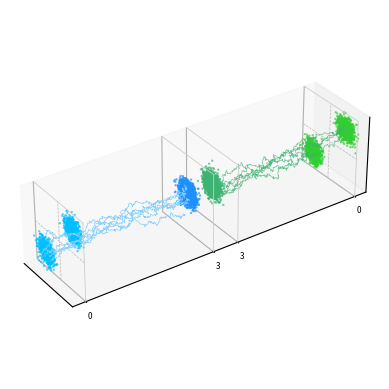

Here is the Python script that generated this plot:

import numpy as np

import matplotlib.pyplot as plt

each_nums = 1000
A_mean = -4
A_std = 1
B_mean = 4
B_std = 1
Iterate = 300
dt = 0.01
T = Iterate*dt
diffused_steps = Iterate+1
ds = dt

def get_gaussian_mixture_data_numpy(each_nums, A_mean, A_std, B_mean, B_std):
    # Generate samples for distribution A
    A_samples = np.random.normal(loc=[A_mean, A_mean], scale=[A_std, A_std], size=(each_nums, 2))

    # Generate samples for distribution B
    B_samples = np.random.normal(loc=[B_mean, B_mean], scale=[B_std, B_std], size=(each_nums, 2))

    # Concatenate samples from both distributions
    gaussian_mixture_data = np.vstack((A_samples, B_samples))

    return gaussian_mixture_data




def get_gaussian_mixture(each_nums, A_mean, A_std, B_mean, B_std):
    # Generate samples for distribution A
    A_samples = np.random.normal(loc=[A_mean* np.exp(-T), A_mean* np.exp(-T)], scale=[A_std, A_std], size=(each_nums, 2))

    # Generate samples for distribution B
    B_samples = np.random.normal(loc=[B_mean* np.exp(-T), B_mean* np.exp(-T)], scale=[B_std, B_std], size=(each_nums, 2))

    # Concatenate samples from both distributions
    gaussian_mixture_data = np.vstack((A_samples, B_samples))

    return gaussian_mixture_data
def gaussian_matrix(a, b):
    # Generate a matrix with standard Gaussian (normal) distribution elements
    matrix = np.random.randn(a, b)
    return matrix

# Construct the forward process
fx_0 = get_gaussian_mixture_data_numpy(each_nums, A_mean, A_std, B_mean, B_std)

fx = np.zeros((Iterate+1, 2*each_nums, 2))

fx[0, :, :] = fx_0

for i in range(0, Iterate):
    fx[i+1 , :, :] = fx[i , :, :] - fx[i , :, :] * dt + gaussian_matrix(2*each_nums, 2) * np.sqrt(dt) * np.sqrt(2)

# Construct the backward process
bx_0 = get_gaussian_mixture(each_nums, A_mean, A_std, B_mean, B_std)

bx = np.zeros((Iterate+1, 2*each_nums, 2))

bx[0, :, :] = bx_0

for i in range(0, Iterate):
    for j in range(0, 2*each_nums):
        bx[i + 1, j, :] = bx[i, j, :] + (
                    2 * np.tanh(np.sum(A_mean * np.exp(-(T - i * ds)) * bx[i, j, :])) * A_mean * np.exp(-(T - i * ds)) - bx[i, j,
                                                                                                                :]) * ds + gaussian_matrix(
            1, 2) * np.sqrt(ds) * np.sqrt(2)

# Drawing pictures
fig = plt.figure(dpi=300)
ax = plt.axes(projection='3d')



original_data_x = fx_0[:, 0]
original_data_y = np.zeros([each_nums * 2])
original_data_z = fx_0[:, 1]

diffused_data_x = fx[-1,:, 0]
diffused_data_y = np.zeros([each_nums * 2]) + 1
diffused_data_z = fx[-1,:, 1]

resampled_data_x = bx_0[:, 0]
resampled_data_y = np.zeros([each_nums * 2]) + 1.2
resampled_data_z = bx_0[:, 1]

reversed_data_x = bx[-1,:, 0]
reversed_data_y = np.zeros([each_nums * 2]) + 2.2
reversed_data_z = bx[-1,:, 1]

ax.scatter(original_data_x, original_data_y, original_data_z, color='deepskyblue', s=0.5, alpha=0.6, zorder=9)
ax.scatter(diffused_data_x, diffused_data_y, diffused_data_z, color='dodgerblue', s=0.5, alpha=0.6, zorder=2)
ax.scatter(resampled_data_x, resampled_data_y, resampled_data_z, color='mediumseagreen', s=0.5, alpha=0.6, zorder=2)
ax.scatter(reversed_data_x, reversed_data_y, reversed_data_z, color='limegreen', s=0.5, alpha=0.6, zorder=2)

diff_id_1 = 123
diff_id_2 = 234
diff_id_3 = 345
diff_id_4 = 456
diff_id_5 = 567
diff_id_6 = 678

diff_y = np.linspace(0, 1, diffused_steps)

diff_1_x = fx[:, diff_id_1, 0]
diff_1_z = fx[:, diff_id_1, 1]

diff_2_x = fx[:, diff_id_2, 0]
diff_2_z = fx[:, diff_id_2, 1]

diff_3_x = fx[:, diff_id_3, 0]
diff_3_z = fx[:, diff_id_3, 1]

diff_4_x = fx[:, diff_id_4, 0]
diff_4_z = fx[:, diff_id_4, 1]

diff_5_x = fx[:, diff_id_5, 0]
diff_5_z = fx[:, diff_id_5, 1]

diff_6_x = fx[:, diff_id_6, 0]
deno_6_z = fx[:, diff_id_6, 1]

deno_id_1 = 123
deno_id_2 = 234
deno_id_3 = 345
deno_id_4 = 456
deno_id_5 = 567
deno_id_6 = 678

deno_y = np.linspace(1.2, 2.2, diffused_steps)

deno_1_x = bx[:, deno_id_1, 0]
deno_1_z = bx[:, deno_id_1, 1]

deno_2_x = bx[:, deno_id_2, 0]
deno_2_z = bx[:, deno_id_2, 1]

deno_3_x = bx[:, deno_id_3, 0]
deno_3_z = bx[:, deno_id_3, 1]

deno_4_x = bx[:, deno_id_4, 0]
deno_4_z = bx[:, deno_id_4, 1]

deno_5_x = bx[:, deno_id_5, 0]
deno_5_z = bx[:, deno_id_5, 1]

deno_6_x = bx[:, deno_id_6, 0]
deno_6_z = bx[:, deno_id_6, 1]

diff_color = 'lightskyblue'
ax.plot(diff_1_x, diff_y, diff_1_z, linewidth=0.5, zorder=7, color=diff_color)
ax.plot(diff_2_x, diff_y, diff_2_z, linewidth=0.5, zorder=7, color=diff_color)
ax.plot(diff_3_x, diff_y, diff_3_z, linewidth=0.5, zorder=7, color=diff_color)
ax.plot(diff_4_x, diff_y, diff_4_z, linewidth=0.5, zorder=7, color=diff_color)
ax.plot(diff_5_x, diff_y, diff_5_z, linewidth=0.5, zorder=7, color=diff_color)
ax.plot(diff_6_x, diff_y, deno_6_z, linewidth=0.5, zorder=7, color=diff_color)

deno_color = 'mediumseagreen'
ax.plot(deno_1_x, deno_y, deno_1_z, linewidth=0.5, alpha=0.7, zorder=3, color=deno_color)
ax.plot(deno_2_x, deno_y, deno_2_z, linewidth=0.5, alpha=0.7, zorder=3, color=deno_color)
ax.plot(deno_3_x, deno_y, deno_3_z, linewidth=0.5, alpha=0.7, zorder=3, color=deno_color)
ax.plot(deno_4_x, deno_y, deno_4_z, linewidth=0.5, alpha=0.7, zorder=3, color=deno_color)
ax.plot(deno_5_x, deno_y, deno_5_z, linewidth=0.5, alpha=0.7, zorder=3, color=deno_color)
ax.plot(deno_6_x, deno_y, deno_6_z, linewidth=0.5, alpha=0.7, zorder=3, color=deno_color)

ax.plot([-7, 7], [0, 0], [7, 7], color='#cccccc', linewidth=0.6, zorder=10)
ax.plot([7, 7], [0, 0], [-7, 7], color='#cccccc', linewidth=0.6, zorder=10)

ax.plot([-7, 7], [1, 1], [7, 7], color='#cccccc', linewidth=0.6, zorder=10)
ax.plot([7, 7], [1, 1], [-7, 7], color='#cccccc', linewidth=0.6, zorder=10)

ax.plot([-7, 7], [1.2, 1.2], [7, 7], color='#cccccc', linewidth=0.6, zorder=10)
ax.plot([7, 7], [1.2, 1.2], [-7, 7], color='#cccccc', linewidth=0.6, zorder=10)

ax.plot([-7, 7], [2.2, 2.2], [7, 7], color='#cccccc', linewidth=0.6, zorder=10)
ax.plot([7, 7], [2.2, 2.2], [-7, 7], color='#cccccc', linewidth=0.6, zorder=10)

ax.plot([-7, 7], [0, 0], [0, 0], '--', color='#bbb8b8', linewidth=0.5)
ax.plot([0, 0], [0, 0], [-7, 7], '--', color='#bbb8b8', linewidth=0.5)

ax.plot([-7, 7], [2.2, 2.2], [0, 0], '--', color='#bbb8b8', linewidth=0.5)
ax.plot([0, 0], [2.2, 2.2], [-7, 7], '--', color='#bbb8b8', linewidth=0.5)


ax.set(xlim=[-7, 7], ylim=[-0.1, 2.3], zlim=[-7, 7])
ax.set(xticks=[], zticks=[], yticks=[0, 1, 1.2, 2.2])
ax.set_yticklabels([0,3,3,0], fontsize=6)

ax.set_box_aspect([1, 4, 1])
ax.view_init(32, -35)

plt.show()